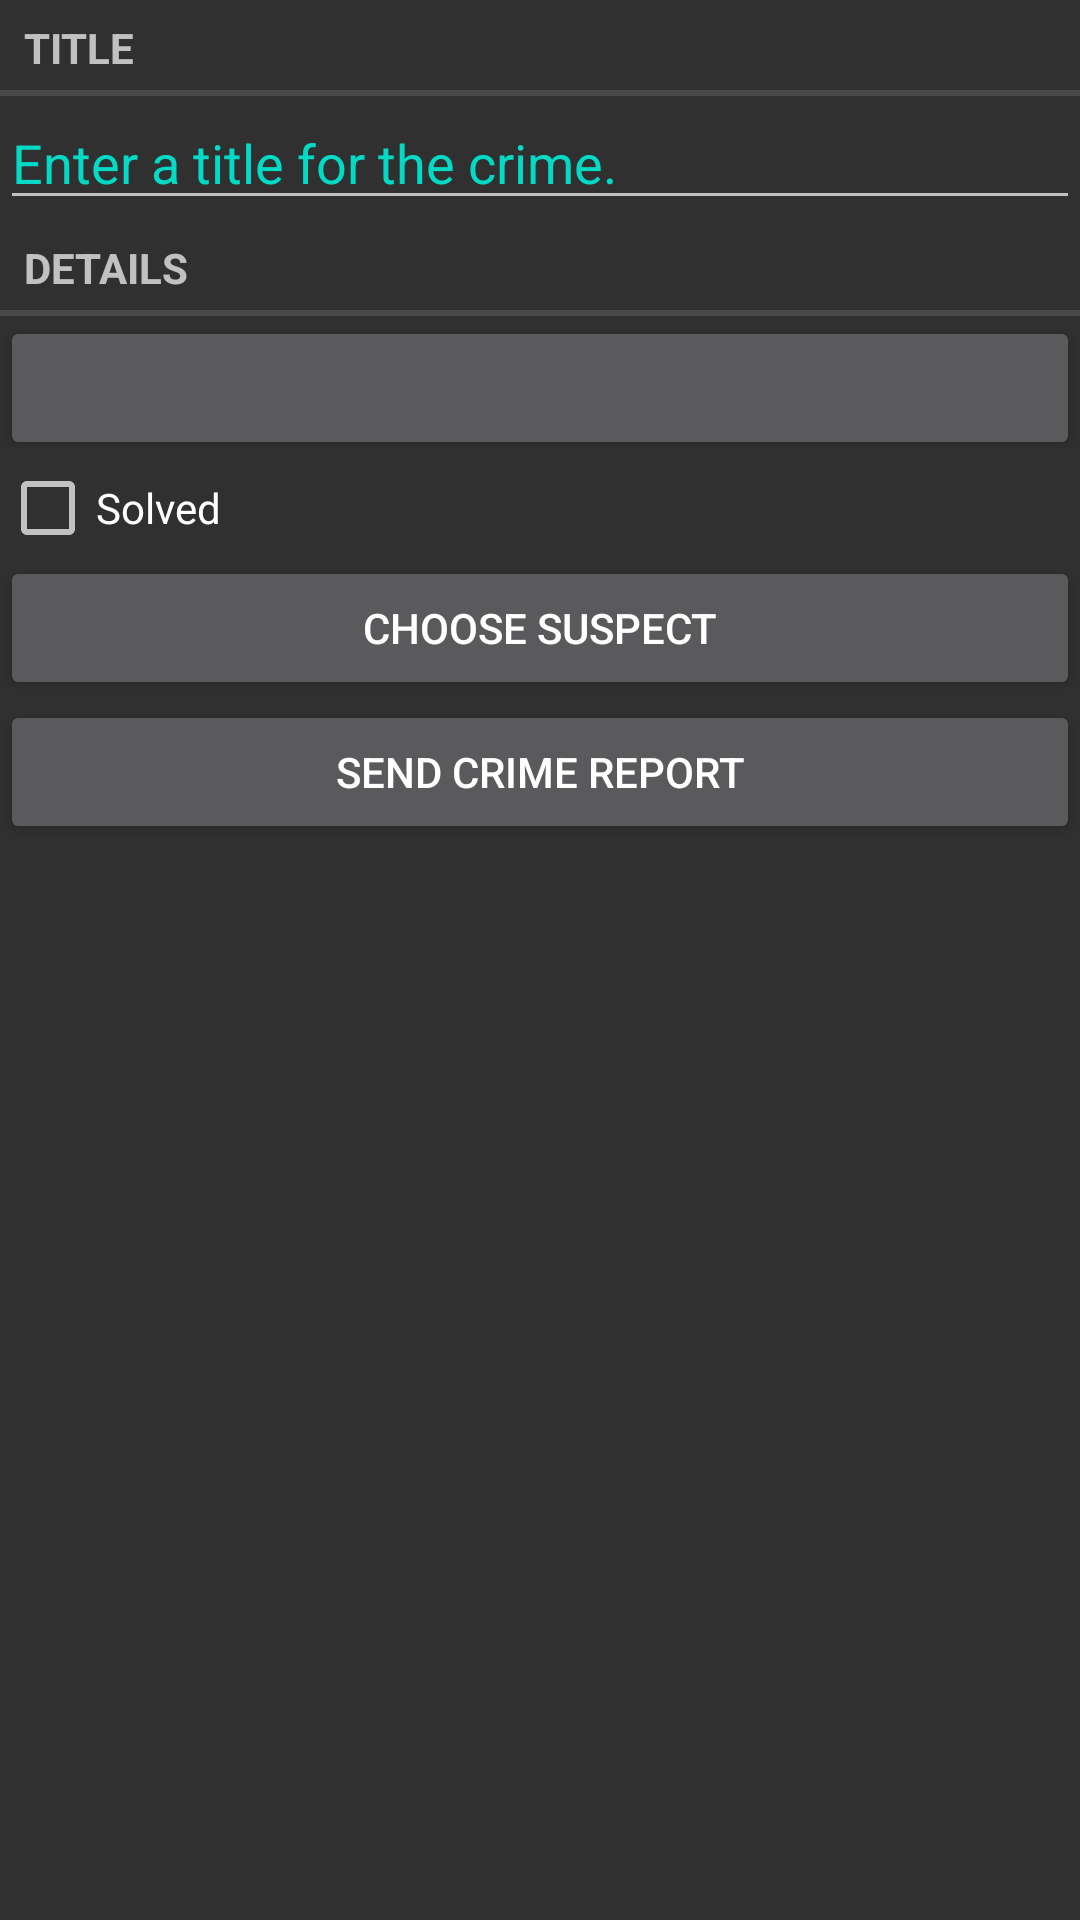

This screen was rendered from an Android layout file. Write that file and the resources it references.
<!-- AndroidManifest.xml: application theme AppThemePawn -->
<!-- res/layout/fragment_crime.xml -->
<?xml version="1.0" encoding="utf-8"?>

<LinearLayout xmlns:android="http://schemas.android.com/apk/res/android"
    android:layout_width="match_parent"
    android:layout_height="match_parent"
    android:orientation="vertical">

    <TextView
        style="?android:listSeparatorTextViewStyle"
        android:layout_width="match_parent"
        android:layout_height="wrap_content"
        android:text="@string/crime_title_label" />
    <EditText
        android:id="@+id/crime_title"
        android:layout_width="match_parent"
        android:layout_height="wrap_content"
        android:text="@string/crime_title_hint"
        android:textColor="@color/colorAccent"/>
    <TextView
        style="?android:listSeparatorTextViewStyle"
        android:layout_width="match_parent"
        android:layout_height="wrap_content"
        android:text="@string/crime_details_label"/>
    <Button
        android:id="@+id/crime_date"
        android:layout_width="match_parent"
        android:layout_height="wrap_content"/>
    <CheckBox
        android:id="@+id/crime_solved"
        android:layout_width="match_parent"
        android:layout_height="wrap_content"
        android:text="@string/crime_solved_label"/>
    <Button
        android:id="@+id/crime_suspect"
        android:layout_width="match_parent"
        android:layout_height="wrap_content"
        android:text="@string/crime_suspect_text"/>

    <Button
        android:id="@+id/crime_report"
        android:layout_width="match_parent"
        android:layout_height="wrap_content"
        android:text="@string/crime_report_text"/>

</LinearLayout>
<!-- resources referenced by this layout -->
<resources>
  <string name="crime_details_label">Details</string>
  <string name="crime_report_text">Send Crime Report</string>
  <string name="crime_solved_label">Solved</string>
  <string name="crime_suspect_text">Choose Suspect</string>
  <string name="crime_title_hint">Enter a title for the crime.</string>
  <string name="crime_title_label">Title</string>
  <style name="AppThemePawn" parent="Theme.AppCompat">
          <item name="colorPrimary">@color/colorPrimary</item>
          <item name="colorPrimaryDark">@color/colorPrimaryDark</item>
          <item name="colorAccent">@color/colorAccent</item>
      </style>
  <!-- not gathered from this repository: default colours our renderer supplied (Android Studio template values) -->
  <color name="colorPrimary">#FF6200EE</color>
  <color name="colorPrimaryDark">#FF3700B3</color>
  <color name="colorAccent">#FF03DAC5</color>
</resources>
